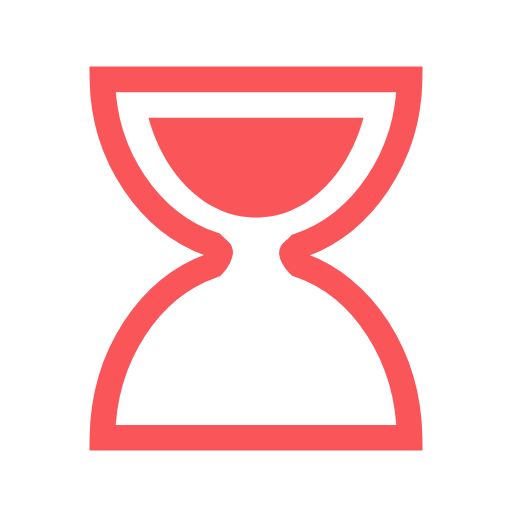
t = 0.00 s
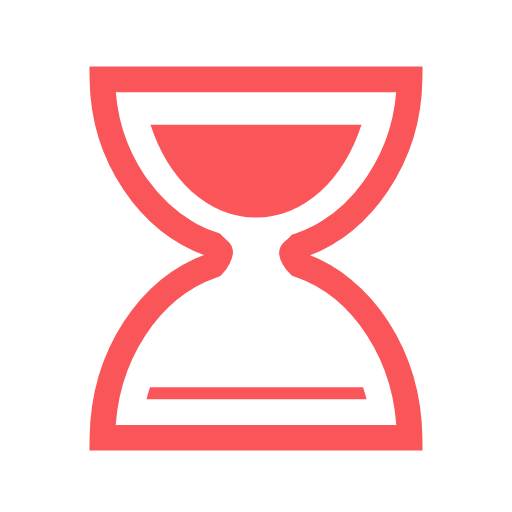
t = 0.18 s
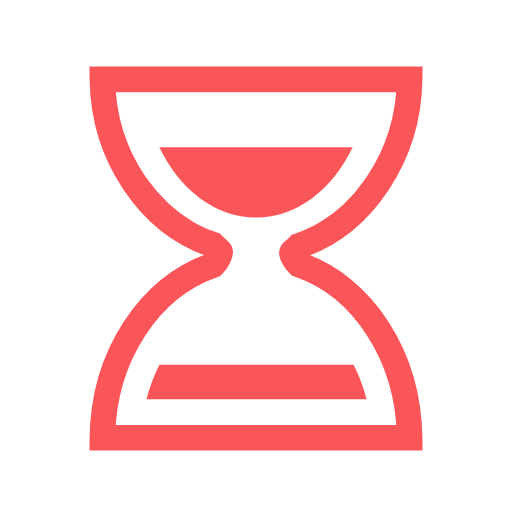
t = 0.35 s
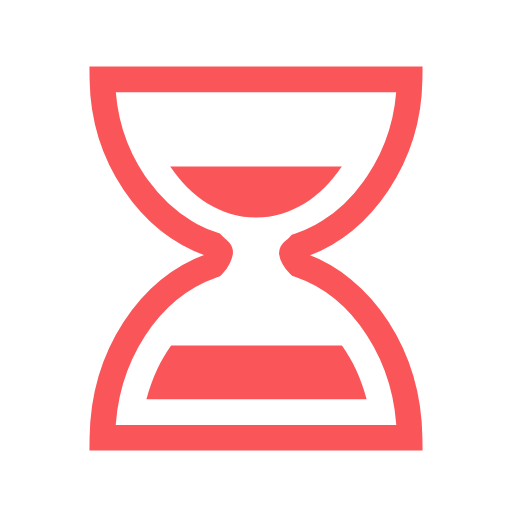
t = 0.50 s
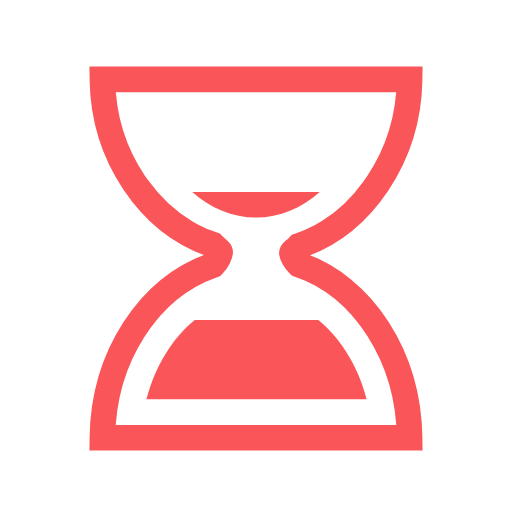
t = 0.70 s
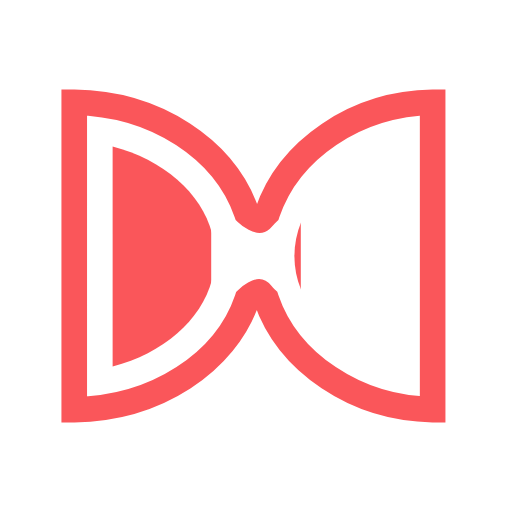
t = 0.85 s

The animated SVG that drew these frames (rendered in a browser with its animation timeline set to each time). Animation: 5 SMIL elements (animate=4,animateTransform=1); one cycle of 1.00 s, repeats indefinitely.

<?xml version="1.0" encoding="utf-8"?><svg width='50px' height='50px' xmlns="http://www.w3.org/2000/svg" viewBox="0 0 100 100" preserveAspectRatio="xMidYMid" class="uil-hourglass"><rect x="0" y="0" width="100" height="100" fill="none" class="bk"></rect><g><path fill="none" stroke="#fa565a" stroke-width="5" stroke-miterlimit="10" d="M58.4,51.7c-0.9-0.9-1.4-2-1.4-2.3s0.5-0.4,1.4-1.4 C70.8,43.8,79.8,30.5,80,15.5H70H30H20c0.2,15,9.2,28.1,21.6,32.3c0.9,0.9,1.4,1.2,1.4,1.5s-0.5,1.6-1.4,2.5 C29.2,56.1,20.2,69.5,20,85.5h10h40h10C79.8,69.5,70.8,55.9,58.4,51.7z" class="glass"></path><clipPath id="uil-hourglass-clip1"><rect x="15" y="20" width="70" height="25" class="clip"><animate attributeName="height" from="25" to="0" dur="1s" repeatCount="indefinite" vlaues="25;0;0" keyTimes="0;0.5;1"></animate><animate attributeName="y" from="20" to="45" dur="1s" repeatCount="indefinite" vlaues="20;45;45" keyTimes="0;0.5;1"></animate></rect></clipPath><clipPath id="uil-hourglass-clip2"><rect x="15" y="55" width="70" height="25" class="clip"><animate attributeName="height" from="0" to="25" dur="1s" repeatCount="indefinite" vlaues="0;25;25" keyTimes="0;0.5;1"></animate><animate attributeName="y" from="80" to="55" dur="1s" repeatCount="indefinite" vlaues="80;55;55" keyTimes="0;0.5;1"></animate></rect></clipPath><path d="M29,23c3.1,11.4,11.3,19.5,21,19.5S67.9,34.4,71,23H29z" clip-path="url(#uil-hourglass-clip1)" fill="#fa565a" class="sand"></path><path d="M71.6,78c-3-11.6-11.5-20-21.5-20s-18.5,8.4-21.5,20H71.6z" clip-path="url(#uil-hourglass-clip2)" fill="#fa565a" class="sand"></path><animateTransform attributeName="transform" type="rotate" from="0 50 50" to="180 50 50" repeatCount="indefinite" dur="1s" values="0 50 50;0 50 50;180 50 50" keyTimes="0;0.7;1"></animateTransform></g></svg>